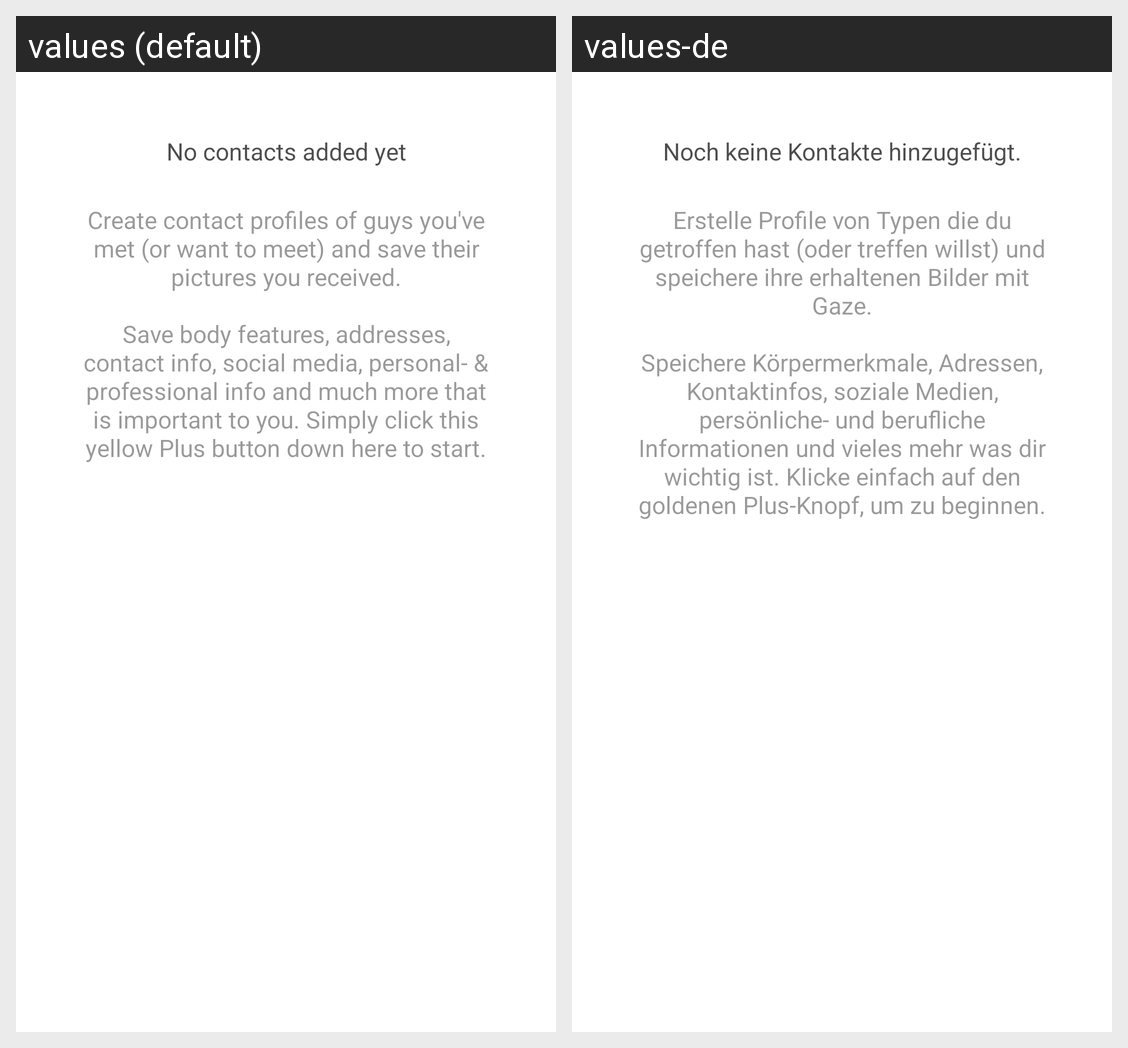

Locale-by-locale string values for the Android screen shown in this grid:
Android screen res/layout/include_no_contacts_yet.xml rendered under 2 locales, left to right: values (default), values-de. Device: Nexus 5 (rendered at 1080×1920; each locale shown at half size, 540×960, under a caption strip naming it); theme Theme.Gaze.
Strings drawn on this screen, with the default value and each locale's value (text and hints the layout hard-codes, and strings that could not be matched under every locale, appear in the picture but are not listed):

no_contacts_title
  values: No contacts added yet
  values-de: Noch keine Kontakte hinzugefügt.

no_contacts_text_shorter
  values: Create contact profiles of guys you've met (or want to meet) and save their pictures you received.
      
      Save body features, addresses, contact info, social media, personal- & professional info and much more that is important to you. Simply click this yellow Plus button down here to start.
  values-de: Erstelle Profile von Typen die du getroffen hast (oder treffen willst) und speichere ihre erhaltenen Bilder mit Gaze.
      
      Speichere Körpermerkmale, Adressen, Kontaktinfos, soziale Medien, persönliche- und berufliche Informationen und vieles mehr was dir wichtig ist. Klicke einfach auf den goldenen Plus-Knopf, um zu beginnen.
